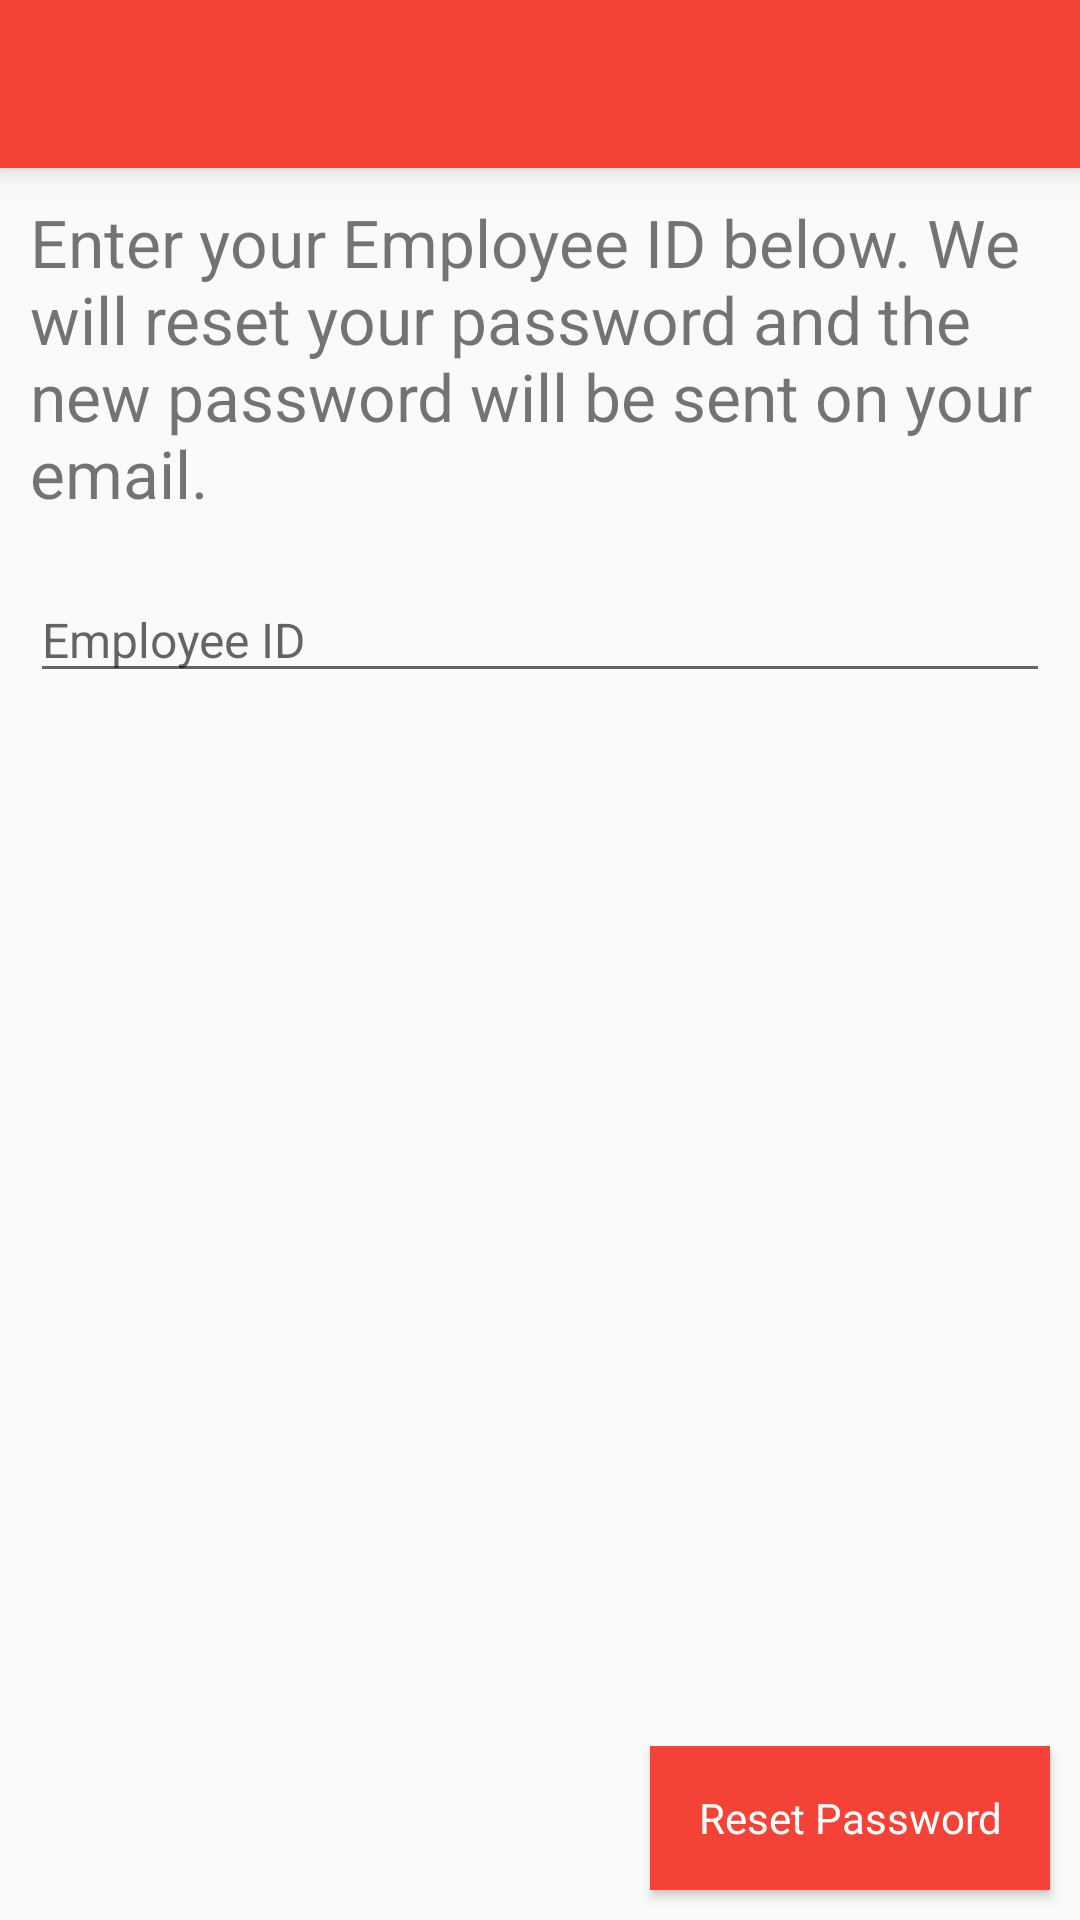

Write the Android layout XML for this screen, with the resource values it uses.
<!-- AndroidManifest.xml: application theme AppTheme -->
<!-- res/layout/activity_forgotpassword.xml -->
<?xml version="1.0" encoding="utf-8"?>
<LinearLayout xmlns:android="http://schemas.android.com/apk/res/android"
    android:layout_width="fill_parent"
    android:layout_height="fill_parent"
    android:background="@color/background_material_light"
    android:orientation="vertical">

    
    <include
        android:id="@+id/app_bar"
        layout="@layout/app_bar"
        android:layout_width="match_parent"
        android:layout_height="wrap_content" />

    <TextView
        android:layout_width="fill_parent"
        android:layout_height="wrap_content"
        android:layout_margin="@dimen/text_view_instruction_margin"
        android:text="@string/inst_forgot_password"
        android:textSize="@dimen/text_view_instruction_text_size" />

    <EditText
        android:id="@+id/text_employee_id_reset"
        android:layout_width="match_parent"
        android:layout_height="wrap_content"
        android:layout_margin="@dimen/text_view_instruction_margin"
        android:hint="@string/name"
        android:textSize="16sp" />

    <ScrollView
        android:layout_width="match_parent"
        android:layout_height="match_parent">

        <Button
            android:id="@+id/button_reset"
            style="@style/CustomRaisedButton"
            android:layout_gravity="bottom|right"
            android:layout_margin="@dimen/button_margin"
                        android:text="@string/btnResetPassword" />
    </ScrollView>

</LinearLayout>
<!-- res/layout/app_bar.xml (included above) -->
<?xml version="1.0" encoding="utf-8"?>
<android.support.v7.widget.Toolbar xmlns:android="http://schemas.android.com/apk/res/android"
    android:layout_width="match_parent"
    android:layout_height="wrap_content"
    android:elevation="6dp"
    android:background="@color/primary"
    xmlns:app="http://schemas.android.com/apk/res-auto"
    app:theme="@style/ThemeOverlay.AppCompat.Dark"
    app:popupTheme="@style/Theme.AppCompat.Light">

</android.support.v7.widget.Toolbar>
<!-- resources referenced by this layout -->
<resources>
  <color name="primary">#F44336</color>
  <dimen name="button_margin">10dp</dimen>
  <dimen name="text_view_instruction_margin">10dp</dimen>
  <dimen name="text_view_instruction_text_size">22dp</dimen>
  <string name="btnResetPassword">Reset Password</string>
  <string name="inst_forgot_password">Enter your Employee ID below. We will reset your password and the new password will be sent on your email. </string>
  <string name="name">Employee ID</string>
  <style name="CustomRaisedButton" parent="@android:style/Widget.Button">
          <item name="android:layout_height">48dp</item>
          <item name="android:layout_width">wrap_content</item>
          <item name="android:paddingLeft">16dp</item>
          <item name="android:paddingRight">16dp</item>
          <item name="android:background">@color/primary</item>
          <item name="android:textColor">@color/text_icons</item>
          <item name="android:textSize">14sp</item>
          <item name="android:radius">10dp</item>
      </style>
  <style name="AppTheme" parent="AppTheme.Base">
          
  
      </style>
  <color name="text_icons">#FFFFFF</color>
  <style name="AppTheme.Base" parent="Theme.AppCompat.Light.NoActionBar">
          <item name="colorPrimary">@color/primary</item>
          <item name="colorPrimaryDark">@color/primary_dark</item>
          <item name="colorAccent">@color/accent</item>
      </style>
  <color name="primary_dark">#D32F2F</color>
  <color name="accent">#F44336</color>
</resources>
